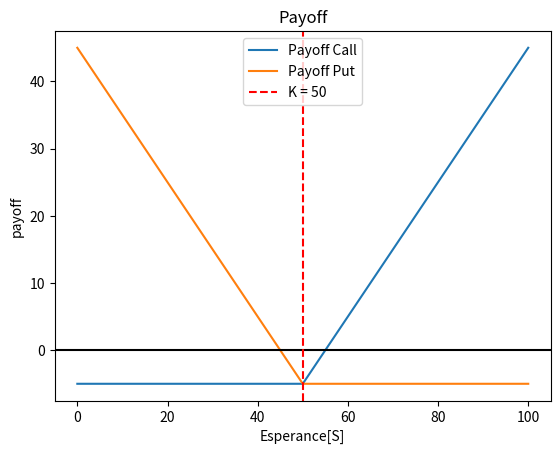

Write Python code to recreate this figure.
import pandas as pd
import datetime as dt
import numpy as np
import matplotlib.pyplot as plt
from scipy.stats import norm
import math

if __name__ == '__main__':

    K = 50
    p = 5

    esp = np.linspace(0,100,1000)
    x = np.zeros(len(esp))
    x1 = np.zeros(len(esp))
    for i in range(len(esp)):
        x[i] = np.maximum(esp[i]-K,0) - p
        x1[i] = np.maximum(K - esp[i], 0) - p


    plt.plot(esp, x,label="Payoff Call")
    plt.plot(esp, x1,label="Payoff Put")

    plt.axhline(y=0, color='black')
    plt.axvline(x=K, color='r', linestyle='--',label='K = '+str(K))
    plt.xlabel('Esperance[S]')
    plt.ylabel('payoff')
    plt.title("Payoff")
    plt.legend()
    plt.savefig('Graph\payoffCall.png')



    plt.show()
